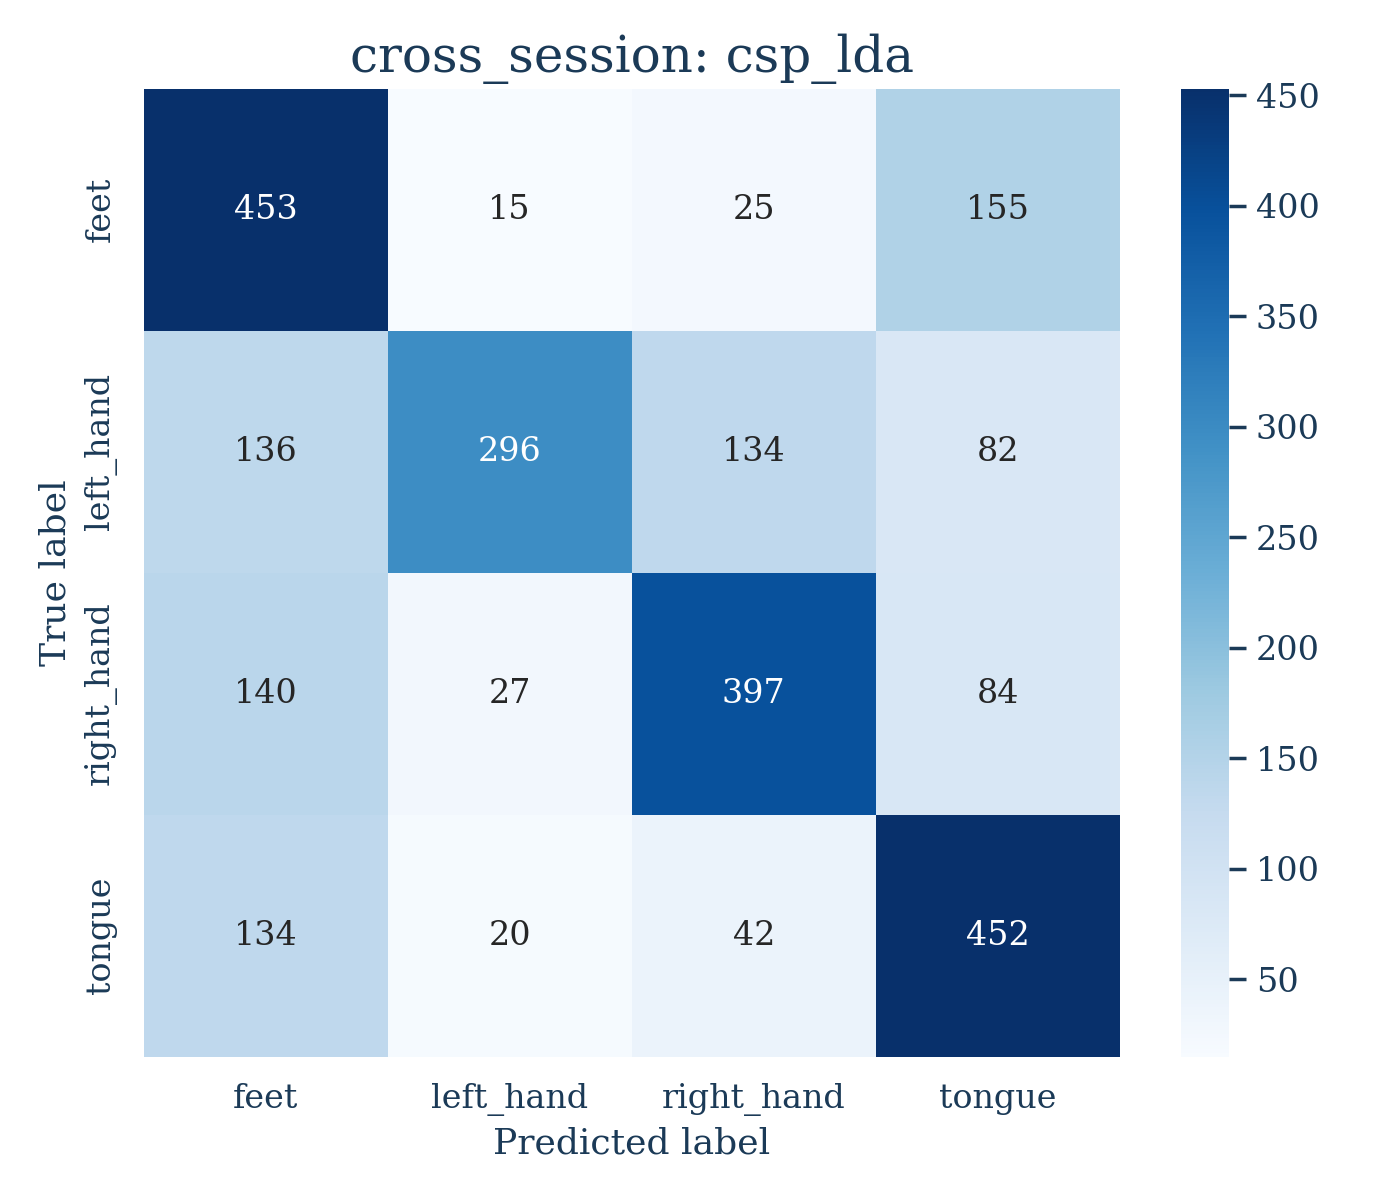

The table this chart was drawn from, first rows:
, feet, left_hand, right_hand, tongue
feet, 453, 15, 25, 155
left_hand, 136, 296, 134, 82
right_hand, 140, 27, 397, 84
tongue, 134, 20, 42, 452
